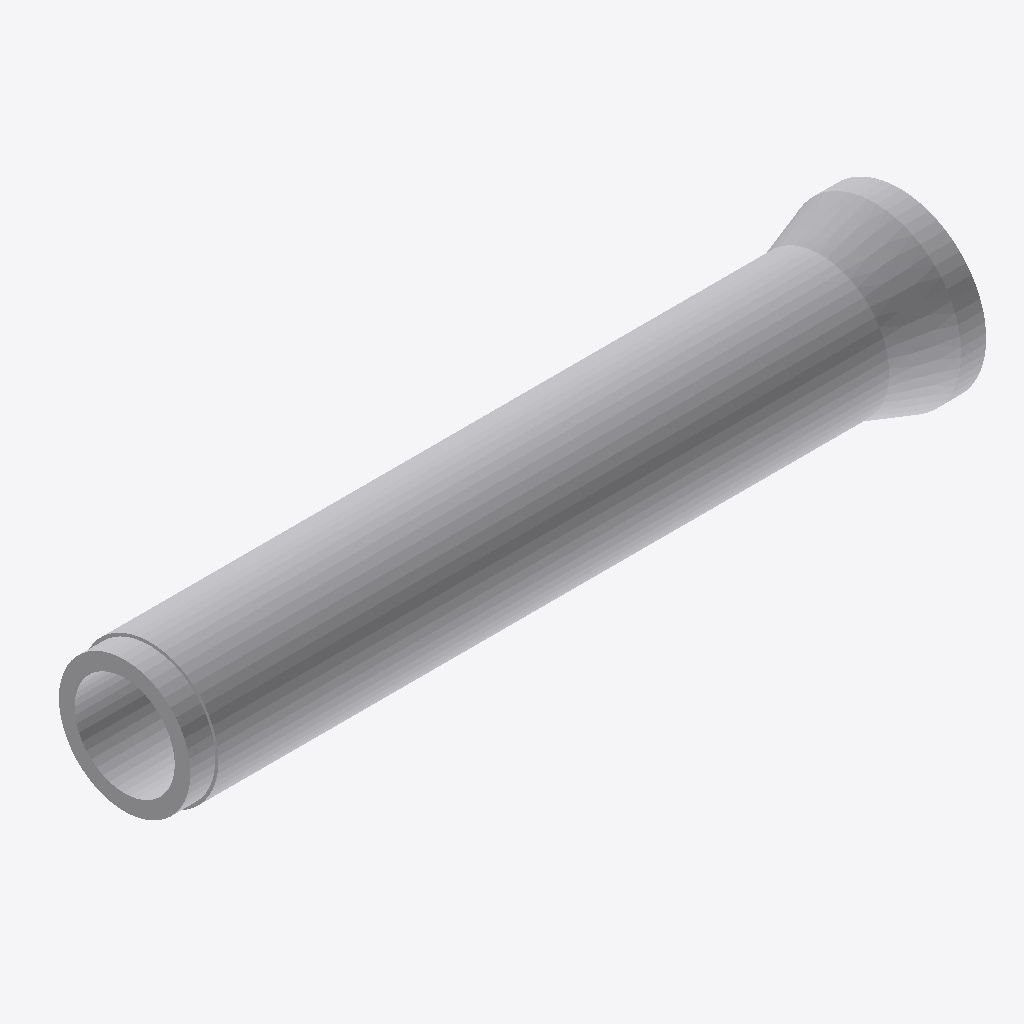
Isometric view of an IFC building model (IFC-SPF (STEP), schema IFC4, length unit metre), seen from the south-west, elements coloured by IFC class: 1 other element (light grey).
Extent 3.1 m × 0.7 m × 0.7 m (x, y, z). Elements (1): 1 IfcFlowSegment.

HEADER;
FILE_DESCRIPTION(('hello pipe'),'2;1');
FILE_NAME('','2019-05-06T22:49:28',('Bock'),(''),'C#2Ifc2html','','');
FILE_SCHEMA(('IFC4'));
ENDSEC;
DATA;
#181=IFCPROJECT('2Dx3oA_r5F69i0DCABvXDv',$,'hello pipe project',$,$,$,$,(#145),#123);
#503=IFCFLOWSEGMENT('3poERwXYL9lgTG8ACKJuNz',$,'pipe',$,$,#502,#501,$);
ENDSEC;
